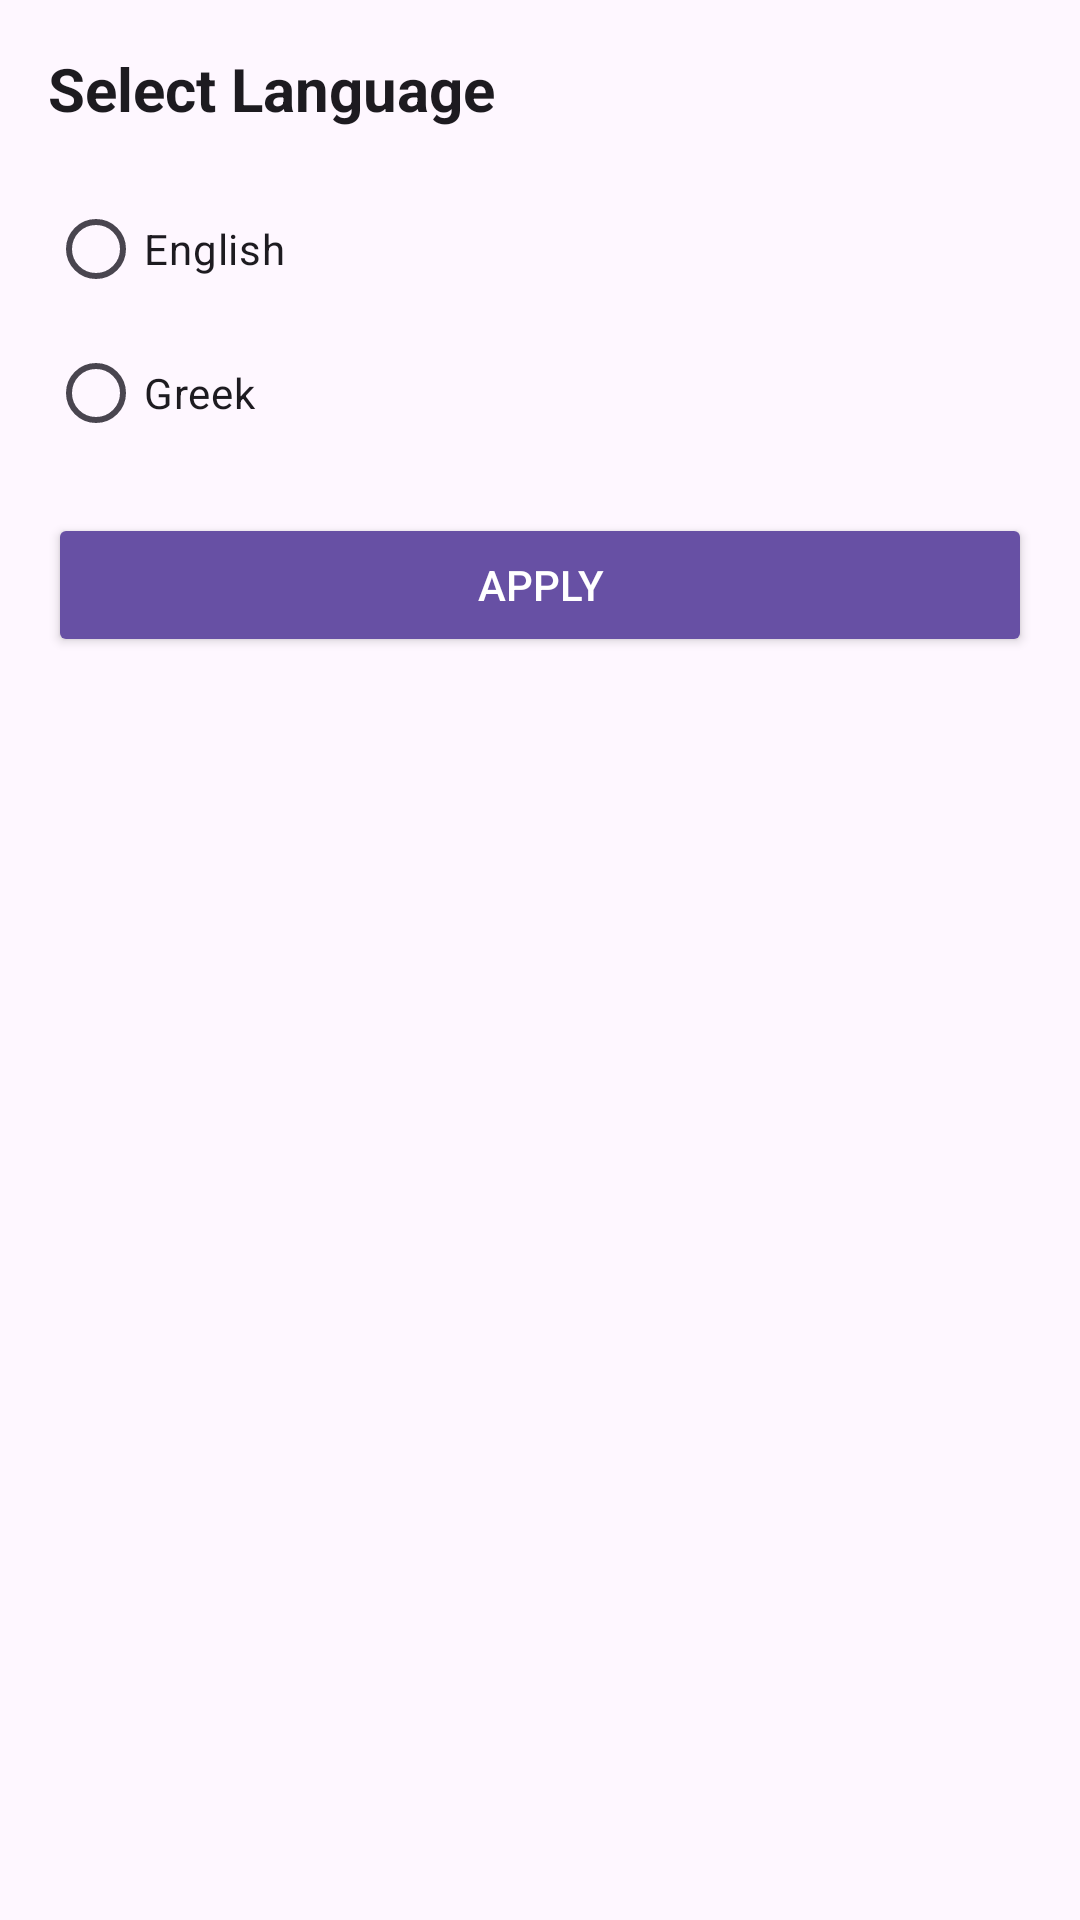

Android layout source for this screen:
<!-- AndroidManifest.xml: application theme Theme.LibraryApp -->
<!-- res/layout/bottom_sheet_language.xml -->
<?xml version="1.0" encoding="utf-8"?>
<LinearLayout xmlns:android="http://schemas.android.com/apk/res/android"
    android:layout_width="match_parent"
    android:layout_height="wrap_content"
    android:orientation="vertical"
    android:padding="16dp"
    android:background="?attr/colorSurface">

    <TextView
        android:id="@+id/title"
        android:layout_width="match_parent"
        android:layout_height="wrap_content"
        android:text="@string/select_language"
        android:textSize="20sp"
        android:textStyle="bold"
        android:textColor="?attr/colorOnSurface"
        android:layout_marginBottom="16dp" />

    <RadioGroup
        android:id="@+id/languageRadioGroup"
        android:layout_width="match_parent"
        android:layout_height="wrap_content"
        android:orientation="vertical">

        <RadioButton
            android:id="@+id/radioEnglish"
            android:layout_width="match_parent"
            android:layout_height="wrap_content"
            android:text="@string/english"
            android:textColor="?attr/colorOnSurface"
            android:buttonTint="?attr/colorPrimary" />

        <RadioButton
            android:id="@+id/radioGreek"
            android:layout_width="match_parent"
            android:layout_height="wrap_content"
            android:text="@string/greek"
            android:textColor="?attr/colorOnSurface"
            android:buttonTint="?attr/colorPrimary" />

    </RadioGroup>

    <Button
        android:id="@+id/btnApplyLanguage"
        android:layout_width="match_parent"
        android:layout_height="wrap_content"
        android:text="@string/apply"
        android:layout_marginTop="16dp"
        android:backgroundTint="?attr/colorPrimary"
        android:textColor="?attr/colorOnPrimary" />

</LinearLayout>
<!-- resources referenced by this layout -->
<resources>
  <string name="apply">Apply</string>
  <string name="english">English</string>
  <string name="greek">Greek</string>
  <string name="select_language">Select Language</string>
  <style name="Theme.LibraryApp" parent="Base.Theme.LibraryApp" />
  <style name="Base.Theme.LibraryApp" parent="Theme.Material3.DayNight.NoActionBar">
          
          <item name="colorPrimary">@color/primary</item>
          <item name="colorPrimaryVariant">@color/primary_variant</item>
          <item name="colorOnPrimary">@color/on_primary</item>
          
          <item name="colorSecondary">@color/secondary</item>
          <item name="colorSecondaryVariant">@color/secondary_variant</item>
          <item name="colorOnSecondary">@color/on_secondary</item>
          
          <item name="android:statusBarColor">@color/surface</item>
          <item name="android:windowLightStatusBar">true</item>
          
          <item name="android:navigationBarColor">@color/surface</item>
          
          <item name="android:windowTranslucentStatus">false</item>
          <item name="android:windowTranslucentNavigation">false</item>
          <item name="android:windowDrawsSystemBarBackgrounds">true</item>
          <item name="android:windowLayoutInDisplayCutoutMode">shortEdges</item>
      </style>
  <color name="primary">#6750A4</color>
  <color name="primary_variant">#FF3700B3</color>
  <color name="on_primary">#FFFFFF</color>
  <color name="secondary">#625B71</color>
  <color name="secondary_variant">#FF018786</color>
  <color name="on_secondary">#FFFFFF</color>
  <color name="surface">#FFFBFE</color>
</resources>
